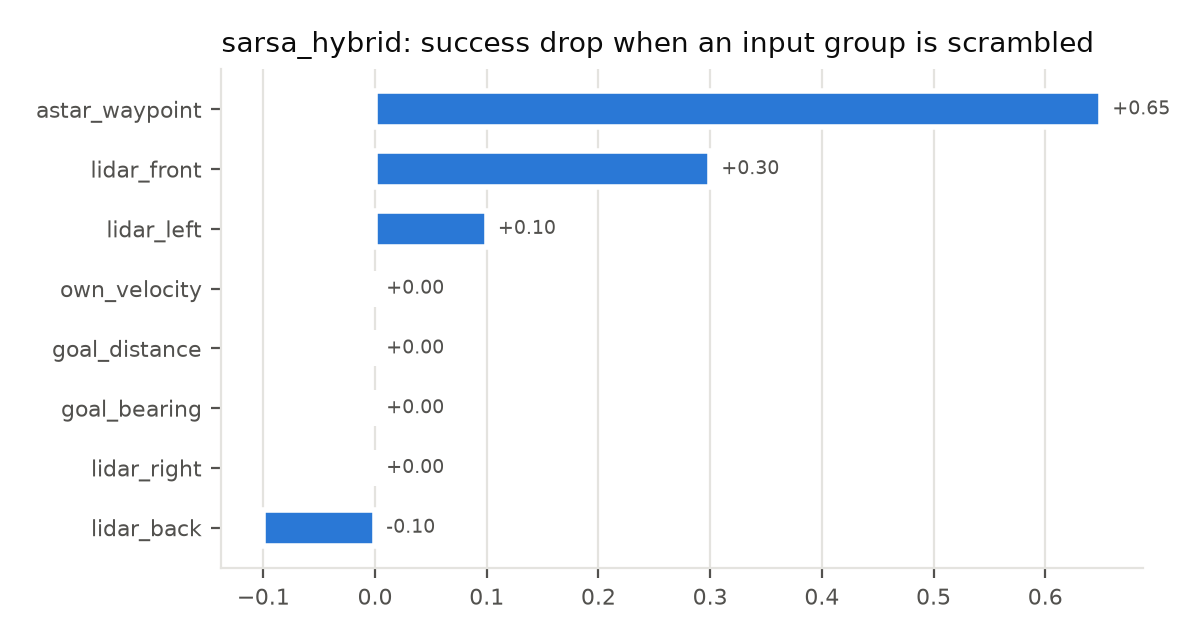

The table this chart was drawn from, first rows:
group, success, drop
none (baseline), 0.65, 0.0
lidar_front, 0.35, 0.3
lidar_left, 0.55, 0.1
lidar_back, 0.75, -0.1
lidar_right, 0.65, 0.0
goal_distance, 0.65, 0.0
goal_bearing, 0.65, 0.0
own_velocity, 0.65, 0.0
astar_waypoint, 0.0, 0.65
